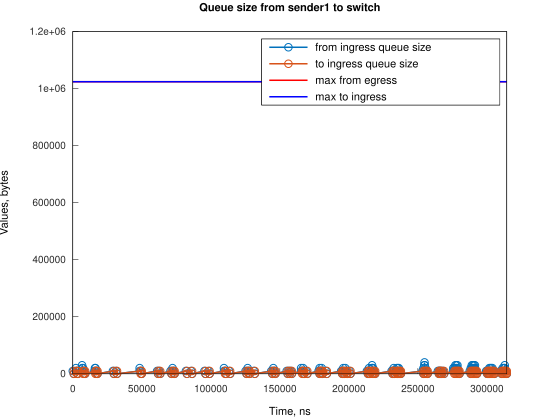

Source data for this figure (header and first rows):
Time, from_ingress_queue_size, to_ingress_queue_size
0, 10000, nan
745.1, 0, 10000
746.1, 0, 0
2240, 10000, 0
2241, 20000, 0
2985, 10000, 10000
2986, 10000, 0
3730, 0, 10000
3736, 0, 0
6706, 10000, 0
6707, 20000, 0
6721, 30000, 0
7451, 20000, 10000
7457, 20000, 0
8196, 10000, 10000
8201, 10000, 0
8941, 0, 10000
8945, 0, 0
15650, 10000, 0
16057, 20000, 0
16395, 20000, 10000
16397, 20000, 0
17140, 10000, 10000
17142, 10000, 0
17886, 0, 10000
17886, 0, 0
29057, 10000, 0
29802, 0, 10000
29804, 0, 0
31298, 10000, 0
32043, 0, 10000
32045, 0, 0
48434, 10000, 0
48435, 20000, 0
49179, 10000, 10000
49180, 10000, 0
49924, 0, 10000
49930, 0, 0
61095, 10000, 0
61840, 0, 10000
61842, 0, 0
62588, 10000, 0
63333, 0, 10000
63337, 0, 0
70785, 10000, 0
71530, 0, 10000
71533, 0, 0
72274, 10000, 0
72275, 20000, 0
73019, 10000, 10000
73020, 10000, 0
73764, 0, 10000
73769, 0, 0
81960, 10000, 0
82706, 0, 10000
82708, 0, 0
85682, 10000, 0
86427, 0, 10000
86429, 0, 0
95372, 10000, 0
... 230 more rows
